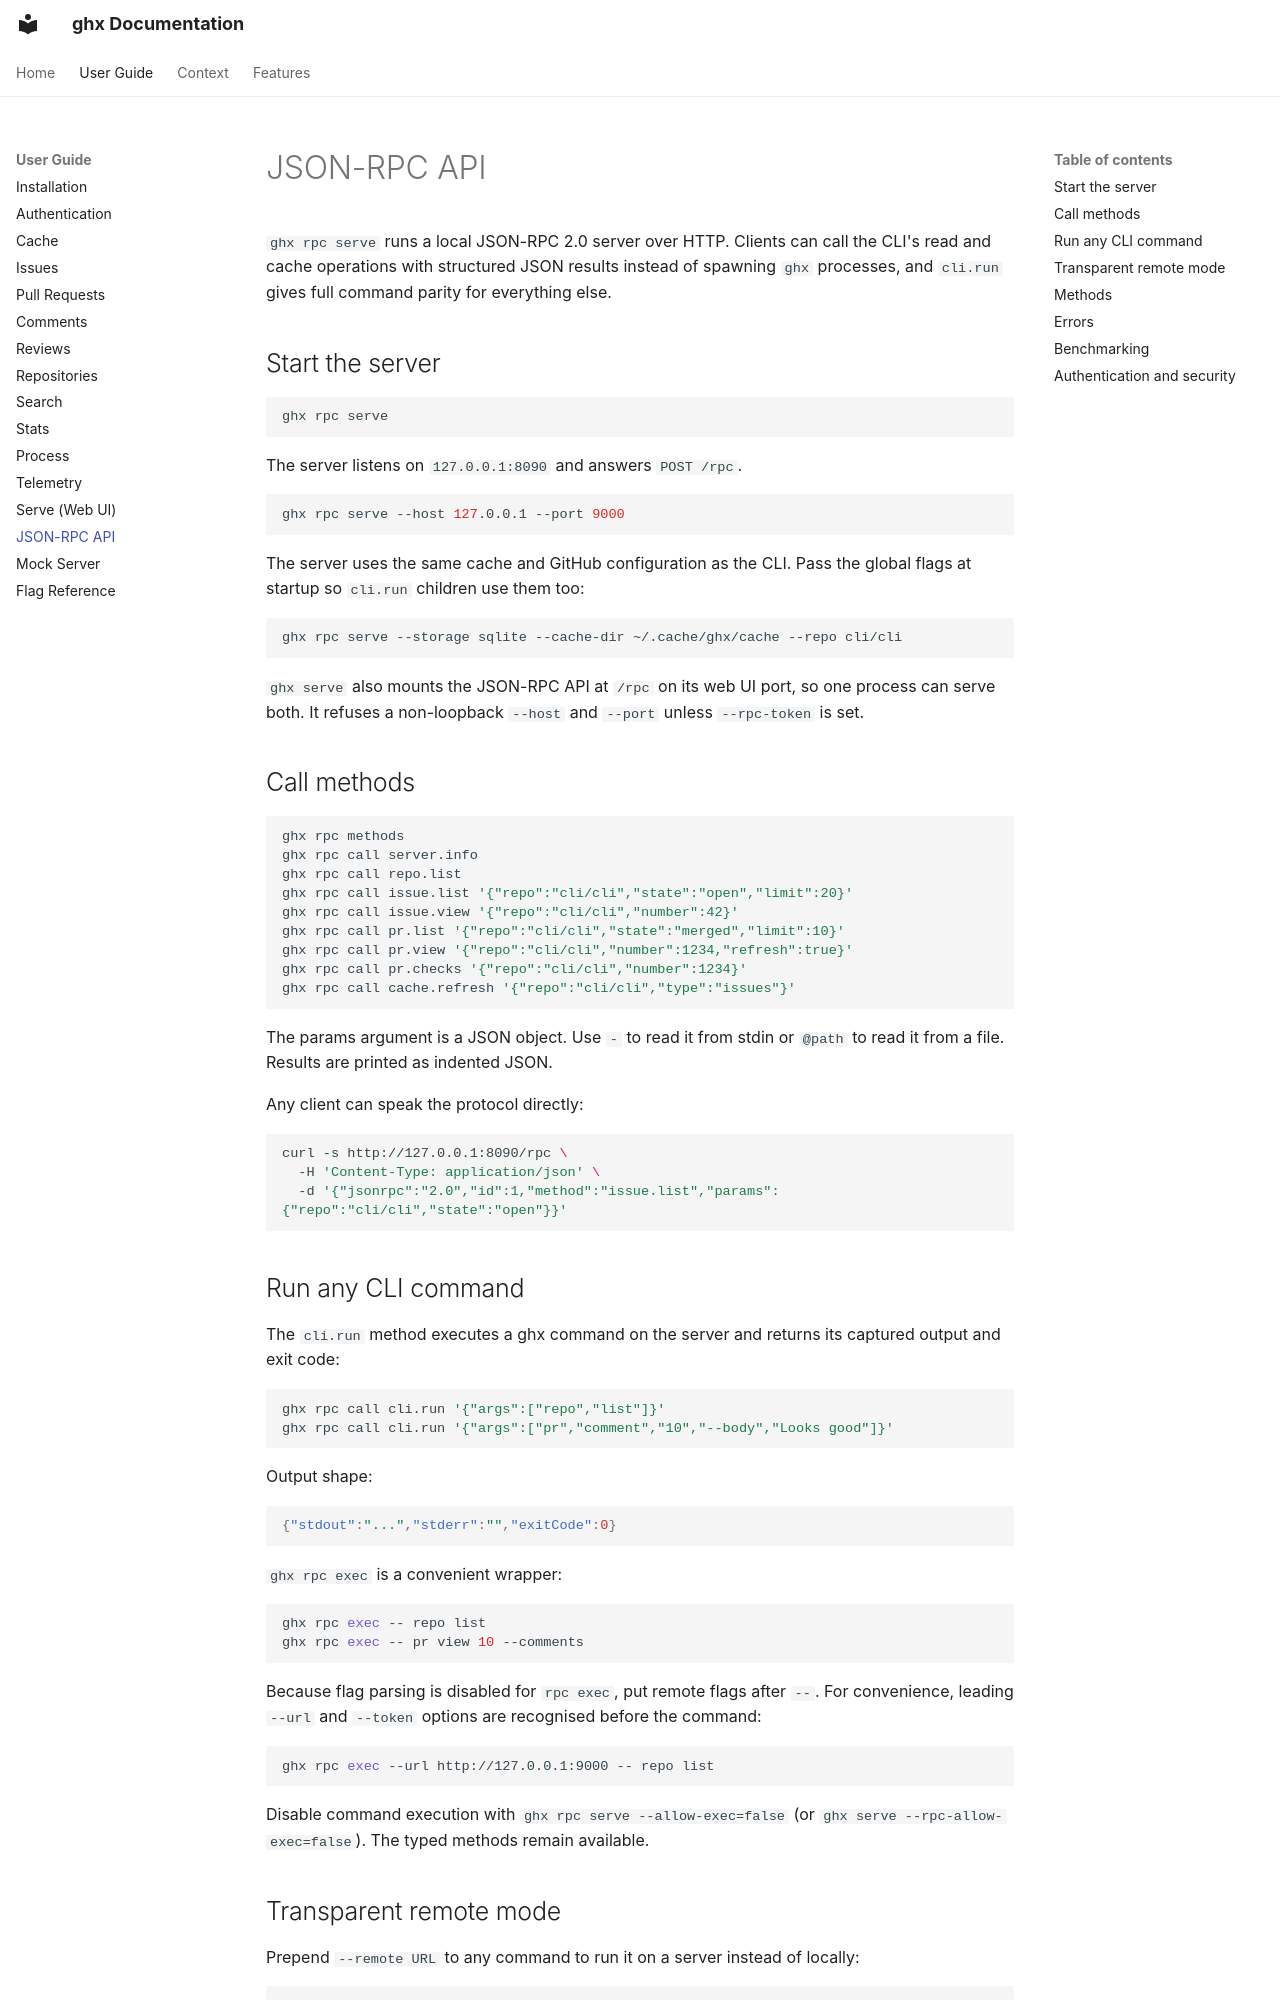

repository: TomzxCode/ghx · page: user-guide/json-rpc/index.html · generator: mkdocs

# JSON-RPC API

`ghx rpc serve` runs a local JSON-RPC 2.0 server over HTTP.
Clients can call the CLI's read and cache operations with structured JSON results instead of spawning `ghx` processes, and `cli.run` gives full command parity for everything else.

## Start the server

```bash
ghx rpc serve
```

The server listens on `127.0.0.1:8090` and answers `POST /rpc`.

```bash
ghx rpc serve --host 127.0.0.1 --port 9000
```

The server uses the same cache and GitHub configuration as the CLI.
Pass the global flags at startup so `cli.run` children use them too:

```bash
ghx rpc serve --storage sqlite --cache-dir ~/.cache/ghx/cache --repo cli/cli
```

`ghx serve` also mounts the JSON-RPC API at `/rpc` on its web UI port, so one process can serve both.
It refuses a non-loopback `--host` and `--port` unless `--rpc-token` is set.

## Call methods

```bash
ghx rpc methods
ghx rpc call server.info
ghx rpc call repo.list
ghx rpc call issue.list '{"repo":"cli/cli","state":"open","limit":20}'
ghx rpc call issue.view '{"repo":"cli/cli","number":42}'
ghx rpc call pr.list '{"repo":"cli/cli","state":"merged","limit":10}'
ghx rpc call pr.view '{"repo":"cli/cli","number":1234,"refresh":true}'
ghx rpc call pr.checks '{"repo":"cli/cli","number":1234}'
ghx rpc call cache.refresh '{"repo":"cli/cli","type":"issues"}'
```

The params argument is a JSON object.
Use `-` to read it from stdin or `@path` to read it from a file.
Results are printed as indented JSON.

Any client can speak the protocol directly:

```bash
curl -s http://127.0.0.1:8090/rpc \
  -H 'Content-Type: application/json' \
  -d '{"jsonrpc":"2.0","id":1,"method":"issue.list","params":{"repo":"cli/cli","state":"open"}}'
```

## Run any CLI command

The `cli.run` method executes a ghx command on the server and returns its captured output and exit code:

```bash
ghx rpc call cli.run '{"args":["repo","list"]}'
ghx rpc call cli.run '{"args":["pr","comment","10","--body","Looks good"]}'
```

Output shape:

```json
{"stdout":"...","stderr":"","exitCode":0}
```

`ghx rpc exec` is a convenient wrapper:

```bash
ghx rpc exec -- repo list
ghx rpc exec -- pr view 10 --comments
```

Because flag parsing is disabled for `rpc exec`, put remote flags after `--`.
For convenience, leading `--url` and `--token` options are recognised before the command:

```bash
ghx rpc exec --url http://127.0.0.1:9000 -- repo list
```

Disable command execution with `ghx rpc serve --allow-exec=false` (or `ghx serve --rpc-allow-exec=false`).
The typed methods remain available.
